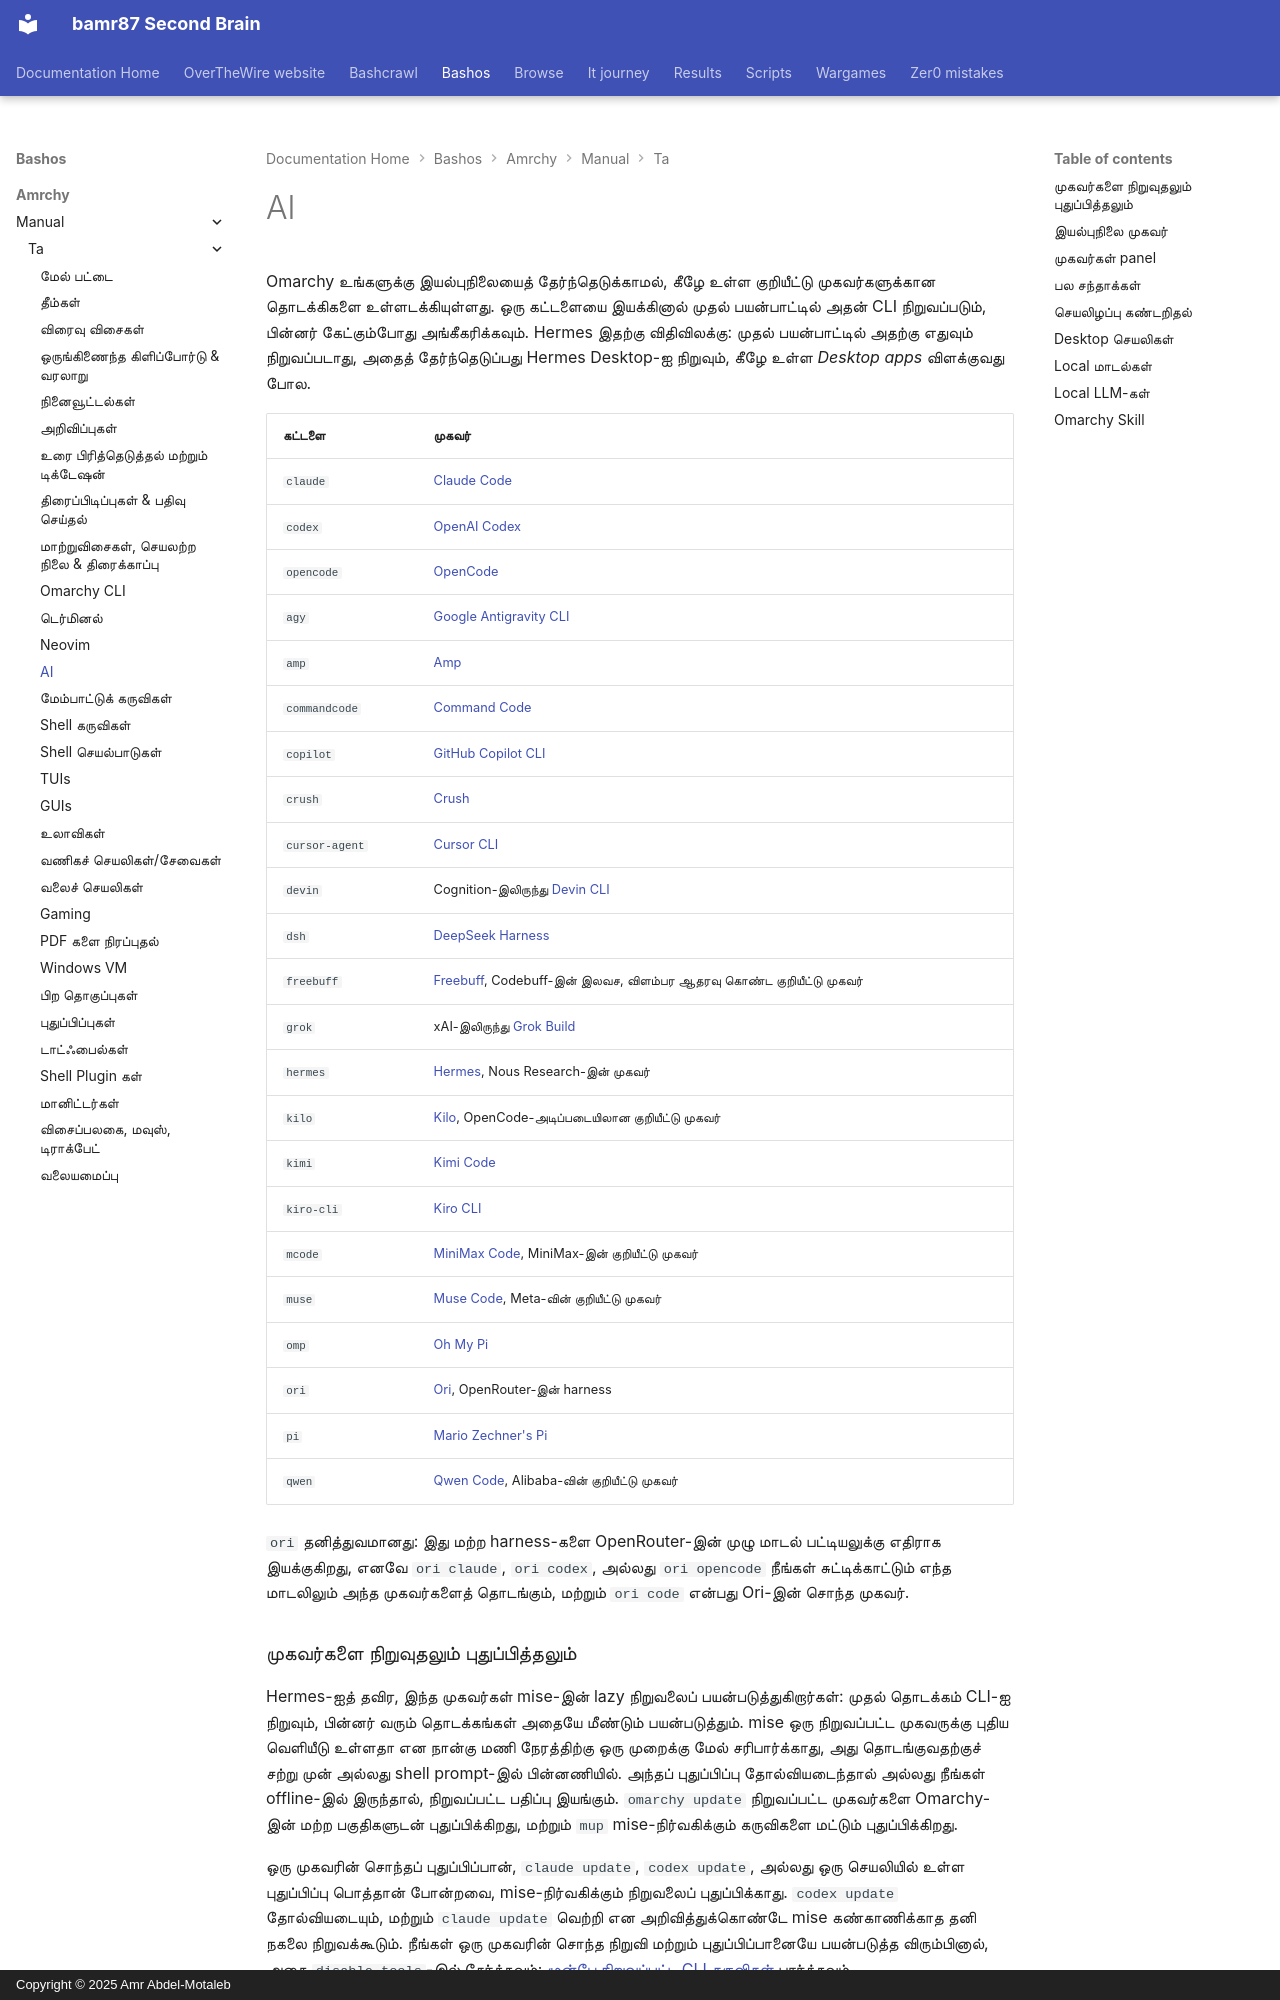

repository: bamr87/README · page: bashos/amrchy/manual/ta/17-ai/index.html · generator: mkdocs · copyright: Copyright © 2025 Amr Abdel-Motaleb

---
source_file: amrchy/manual/ta/17-ai.md
source_repo: bamr87/bashos
source_url: https://github.com/bamr87/bashos/blob/main/amrchy/manual/ta/17-ai.md
title: AI
---
# AI

Omarchy உங்களுக்கு இயல்புநிலையைத் தேர்ந்தெடுக்காமல், கீழே உள்ள குறியீட்டு முகவர்களுக்கான தொடக்கிகளை உள்ளடக்கியுள்ளது. ஒரு கட்டளையை இயக்கினால் முதல் பயன்பாட்டில் அதன் CLI நிறுவப்படும், பின்னர் கேட்கும்போது அங்கீகரிக்கவும். Hermes இதற்கு விதிவிலக்கு: முதல் பயன்பாட்டில் அதற்கு எதுவும் நிறுவப்படாது, அதைத் தேர்ந்தெடுப்பது Hermes Desktop-ஐ நிறுவும், கீழே உள்ள _Desktop apps_ விளக்குவது போல.

| கட்டளை | முகவர் |
|---|---|
| `claude` | [Claude Code](https://code.claude.com/docs/en/overview) |
| `codex` | [OpenAI Codex](https://github.com/openai/codex) |
| `opencode` | [OpenCode](https://opencode.ai/) |
| `agy` | [Google Antigravity CLI](https://github.com/google-antigravity/antigravity-cli) |
| `amp` | [Amp](https://ampcode.com/) |
| `commandcode` | [Command Code](https://commandcode.ai) |
| `copilot` | [GitHub Copilot CLI](https://github.com/github/copilot-cli) |
| `crush` | [Crush](https://github.com/charmbracelet/crush) |
| `cursor-agent` | [Cursor CLI](https://cursor.com/cli) |
| `devin` | Cognition-இலிருந்து [Devin CLI](https://devin.ai/cli) |
| `dsh` | [DeepSeek Harness](https://github.com/deepseek-ai/deepseek-harness) |
| `freebuff` | [Freebuff](https://freebuff.com), Codebuff-இன் இலவச, விளம்பர ஆதரவு கொண்ட குறியீட்டு முகவர் |
| `grok` | xAI-இலிருந்து [Grok Build](https://x.ai/build) |
| `hermes` | [Hermes](https://hermes-agent.nousresearch.com/), Nous Research-இன் முகவர் |
| `kilo` | [Kilo](https://kilo.ai/docs/code-with-ai/platforms/cli), OpenCode-அடிப்படையிலான குறியீட்டு முகவர் |
| `kimi` | [Kimi Code](https://www.kimi.com/code/docs/en/) |
| `kiro-cli` | [Kiro CLI](https://kiro.dev/docs/cli/) |
| `mcode` | [MiniMax Code](https://github.com/MiniMax-AI/minimax-code), MiniMax-இன் குறியீட்டு முகவர் |
| `muse` | [Muse Code](https://dev.meta.ai), Meta-வின் குறியீட்டு முகவர் |
| `omp` | [Oh My Pi](https://github.com/can1357/oh-my-pi) |
| `ori` | [Ori](https://openrouter.ai/docs/guides/ori/harness), OpenRouter-இன் harness |
| `pi` | [Mario Zechner's Pi](https://github.com/badlogic/pi-mono) |
| `qwen` | [Qwen Code](https://github.com/QwenLM/qwen-code), Alibaba-வின் குறியீட்டு முகவர் |

`ori` தனித்துவமானது: இது மற்ற harness-களை OpenRouter-இன் முழு மாடல் பட்டியலுக்கு எதிராக இயக்குகிறது, எனவே `ori claude`, `ori codex`, அல்லது `ori opencode` நீங்கள் சுட்டிக்காட்டும் எந்த மாடலிலும் அந்த முகவர்களைத் தொடங்கும், மற்றும் `ori code` என்பது Ori-இன் சொந்த முகவர்.

### முகவர்களை நிறுவுதலும் புதுப்பித்தலும்

Hermes-ஐத் தவிர, இந்த முகவர்கள் mise-இன் lazy நிறுவலைப் பயன்படுத்துகிறார்கள்: முதல் தொடக்கம் CLI-ஐ நிறுவும், பின்னர் வரும் தொடக்கங்கள் அதையே மீண்டும் பயன்படுத்தும். mise ஒரு நிறுவப்பட்ட முகவருக்கு புதிய வெளியீடு உள்ளதா என நான்கு மணி நேரத்திற்கு ஒரு முறைக்கு மேல் சரிபார்க்காது, அது தொடங்குவதற்குச் சற்று முன் அல்லது shell prompt-இல் பின்னணியில். அந்தப் புதுப்பிப்பு தோல்வியடைந்தால் அல்லது நீங்கள் offline-இல் இருந்தால், நிறுவப்பட்ட பதிப்பு இயங்கும். `omarchy update` நிறுவப்பட்ட முகவர்களை Omarchy-இன் மற்ற பகுதிகளுடன் புதுப்பிக்கிறது, மற்றும் `mup` mise-நிர்வகிக்கும் கருவிகளை மட்டும் புதுப்பிக்கிறது.

ஒரு முகவரின் சொந்தப் புதுப்பிப்பான், `claude update`, `codex update`, அல்லது ஒரு செயலியில் உள்ள புதுப்பிப்பு பொத்தான் போன்றவை, mise-நிர்வகிக்கும் நிறுவலைப் புதுப்பிக்காது. `codex update` தோல்வியடையும், மற்றும் `claude update` வெற்றி என அறிவித்துக்கொண்டே mise கண்காணிக்காத தனி நகலை நிறுவக்கூடும். நீங்கள் ஒரு முகவரின் சொந்த நிறுவி மற்றும் புதுப்பிப்பானையே பயன்படுத்த விரும்பினால், அதை `disable_tools`-இல் சேர்க்கவும்; [முன்பே நிறுவப்பட்ட CLI கருவிகள்](18-development-tools.md#preinstalled-cli-tools) பார்க்கவும்.

உங்களுக்குத் தேவைப்படுவதற்கு முன்பே உள்ளமைக்கப்பட்ட அனைத்து lazy கருவிகளையும் நிறுவ, `mise install --include-lazy` இயக்கவும். இதில் Omarchy-இன் மற்ற இயல்புநிலை CLI கருவிகளும் முகவர்களுடன் சேரும். ஒரு தனி கருவியை நிறுவ அல்லது உங்கள் சொந்த நிறுவலைப் பயன்படுத்த [முன்பே நிறுவப்பட்ட CLI கருவிகள்](18-development-tools.md#preinstalled-cli-tools) பார்க்கவும்.

`grok` mise-இன் first-party `grok` package மூலம் நிறுவப்படுகிறது, `claude` மற்றும் `codex` போலவே. `grok` இயக்கவும், அல்லது _Setup > Defaults > Agent_ கீழ் அதைத் தேர்ந்தெடுக்கவும். x.ai-இல் உள்ள `curl | bash` நிறுவியைத் தவிர்க்கவும். அந்த வழி இரண்டாவது நகலை `~/.grok/bin`-இல் வைக்கிறது, அதை `PATH`-இல் முன்னால் சேர்க்கிறது, மற்றும் Omarchy-இன் wrapper-ஐ மேலெழுதுகிறது.

`dsh` அதன் உலாவி UI-ஐ `127.0.0.1:3080`-இல் திறக்கிறது, தொடக்க அடைவை அதன் இயல்புநிலை workspace ஆகக் கொண்டு. அதன் உலாவி UI தொடக்க prompt-ஐ ஏற்காது, எனவே `omarchy agent prompt` அதை உங்கள் clipboard-இல் prompt-ஐ ஒட்டுவதற்காகக் கொண்டு திறக்கிறது. Omarchy அதை DeepSeek-இன் no-approval அனுமதி preset-உடன் தொடங்குகிறது. நீங்கள் அதன் அதிகாரப்பூர்வ மாடல் API-ஐப் பயன்படுத்தும்போது DeepSeek Harness அமர்வுப் பதிவுகளை DeepSeek-க்கு பதிவேற்றுகிறது; அதன் உலாவி UI-இல் _Settings > General > Upload Session Log_ கீழ் அதை அணைக்கவும். நீங்கள் அதற்கு அனுப்பும் கருத்தும் அமர்வுடன் பதிவேற்றப்படும், நீங்கள் அதை `DSH_TELEMETRY_MODE=DISABLED`-உடன் தொடங்கினால் தவிர.
